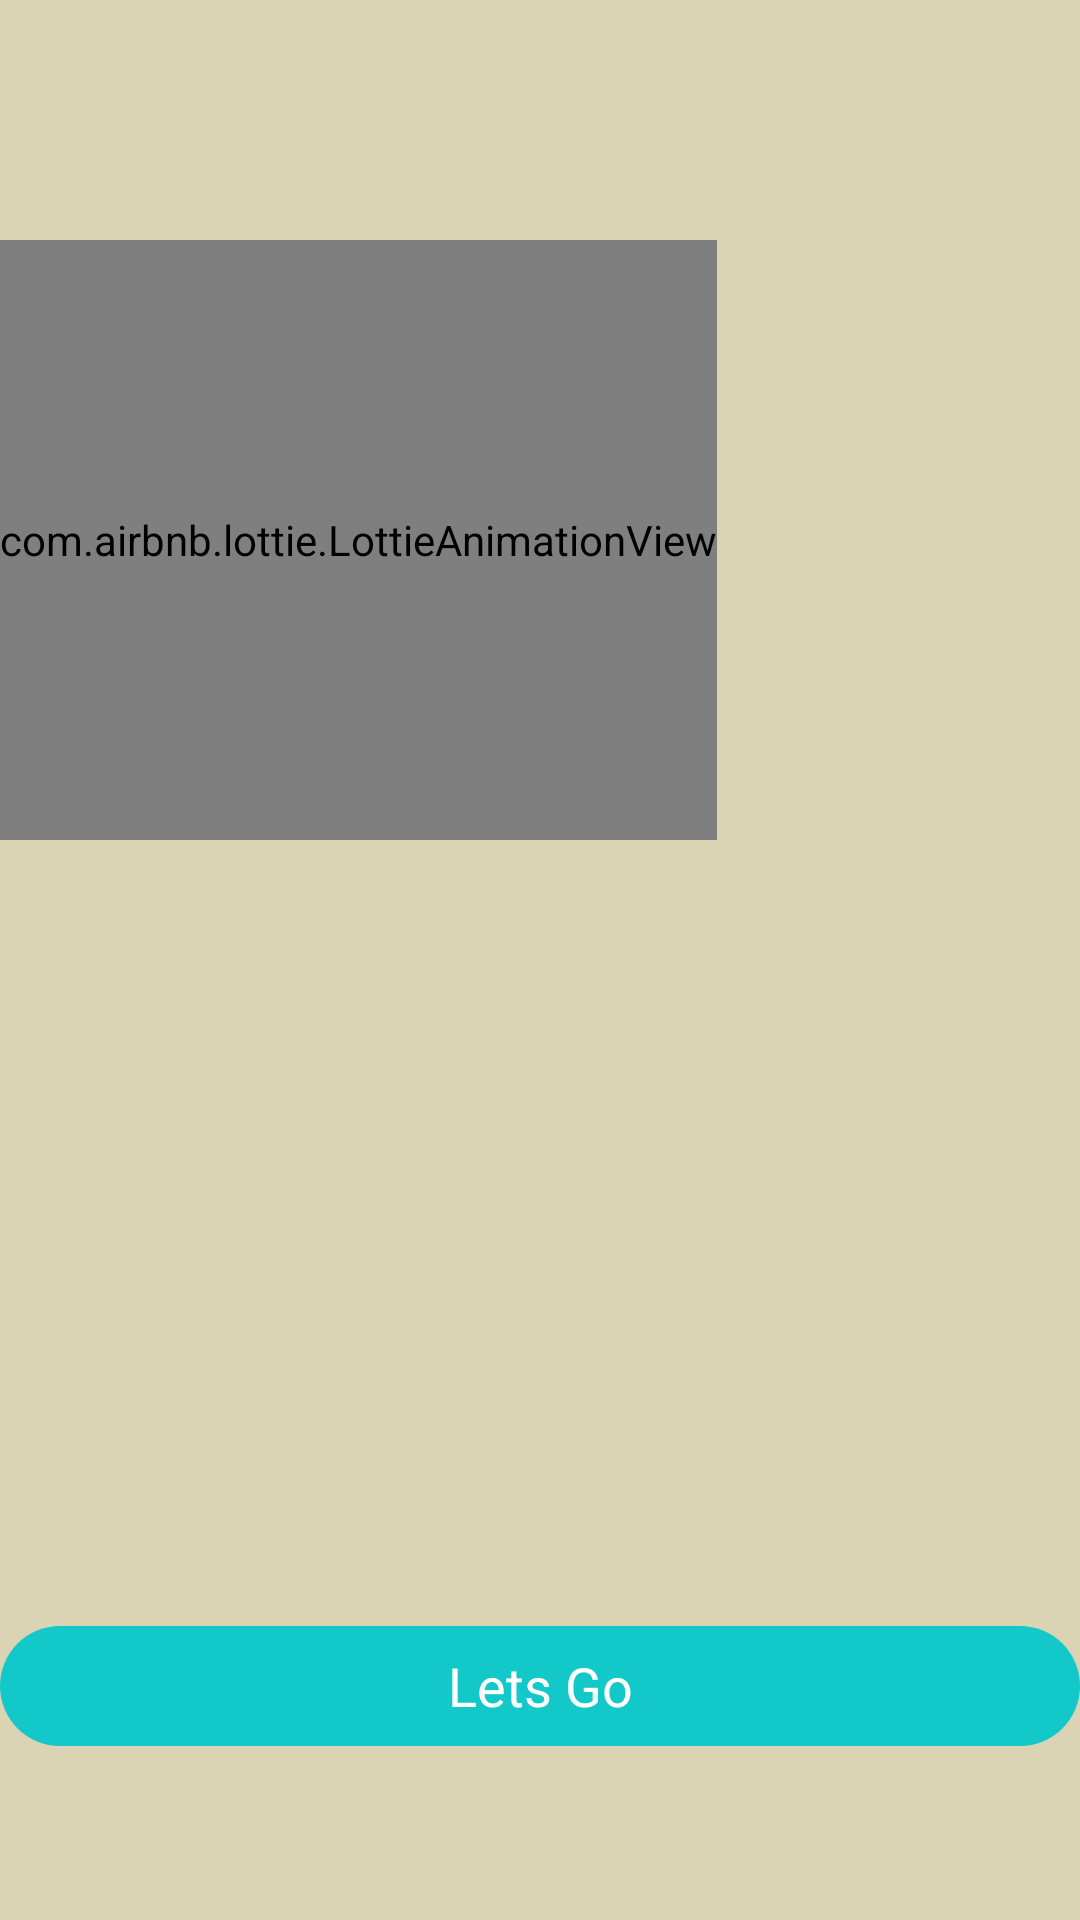

Produce the Android XML layout that renders to this screen, including the resource entries it uses.
<!-- AndroidManifest.xml: application theme Theme.LaughJoke -->
<!-- res/layout/fragment_home.xml -->
<?xml version="1.0" encoding="utf-8"?>
<androidx.constraintlayout.widget.ConstraintLayout xmlns:android="http://schemas.android.com/apk/res/android"
    xmlns:tools="http://schemas.android.com/tools"
    android:layout_width="match_parent"
    android:layout_height="match_parent"
    xmlns:app="http://schemas.android.com/apk/res-auto"
    tools:context=".HomeFragment"
    android:background="#DAD3B4"
    >

    <com.airbnb.lottie.LottieAnimationView
        android:id="@+id/animation_view"
        android:layout_width="wrap_content"
        android:layout_height="200dp"
        app:layout_constraintBottom_toBottomOf="parent"
        app:layout_constraintEnd_toEndOf="parent"
        app:layout_constraintHorizontal_bias="0.0"
        app:layout_constraintStart_toStartOf="parent"
        app:layout_constraintTop_toTopOf="parent"
        app:layout_constraintVertical_bias="0.182"
        app:lottie_autoPlay="true"
        app:lottie_loop="true"
        app:lottie_rawRes="@raw/jokernow" />
    <com.google.android.material.button.MaterialButton
        android:id="@+id/getstartedbtn"
        android:layout_width="@dimen/_200sdp"
        android:layout_height="wrap_content"
        android:text="@string/lets_go"
        android:textAppearance="@style/TextAppearance.AppCompat.Medium"
        app:backgroundTint="#13C8C8"
        app:layout_constraintBottom_toBottomOf="parent"
        app:layout_constraintEnd_toEndOf="parent"
        app:layout_constraintHorizontal_bias="0.502"
        app:layout_constraintStart_toStartOf="parent"
        app:layout_constraintTop_toTopOf="parent"
        app:layout_constraintVertical_bias="0.909" />

</androidx.constraintlayout.widget.ConstraintLayout>
<!-- resources referenced by this layout -->
<resources>
  <string name="lets_go">Lets Go</string>
  <style name="Theme.LaughJoke" parent="Base.Theme.LaughJoke" />
  <style name="Base.Theme.LaughJoke" parent="Theme.Material3.DayNight.NoActionBar">
          
          
      </style>
</resources>
